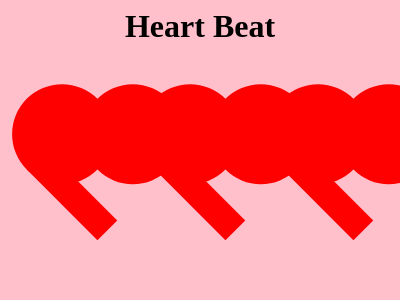

Write the HTML and CSS that draws this image.

<!-- file: Question 4.html -->
<!DOCTYPE html>
<html lang="en">
  <head>
    <meta charset="UTF-8" />
    <meta name="viewport" content="width=device-width, initial-scale=1.0" />
    <link rel="stylesheet" href="Question 4.css" />
    <title>Question 4</title>
  </head>
  <body>
    <h1>Heart Beat</h1>
    <div class="question">
      <div class="heart">
        <div class="topleft"></div>
      </div>
      <div class="heart"></div>
      <div class="heart"></div>
    </div>
  </body>
</html>


/* file: Question 4.css */
body {
    background-color: #FFBFCB;
}

h1 {
    margin: auto;
    text-align: center;
}

.question {
    height: 100vh;
    display: flex;
    justify-content: center;
    align-items: center;
}

.heart {
    position: relative;
    width: 100px;
    height: 100px;
    background-color: red;
    transform: rotate(-45deg);
    margin: 50px;
}


.heart::before,
.heart::after {
    content: '';
    position: absolute;
    width: 100px;
    height: 100px;
    background-color: red;
    border-radius: 50%;
    animation: heart 1s infinite;
}

.heart::before {
    top: -50px;
    left: 0;
}

.heart::after {
    top: 0;
    left: 50px;
}

.heart {
    animation: heart 1s infinite;
}

@keyframes heart {
    40% {
        width: 110px;
        height: 110px;
    }

    60% {
        width: 110px;
        height: 110px;
    }
}

@keyframes heartbeat {
    40% {
        width: 150px;
        height: 150px;
    }

    60% {
        width: 150px;
        height: 150px;
    }
}